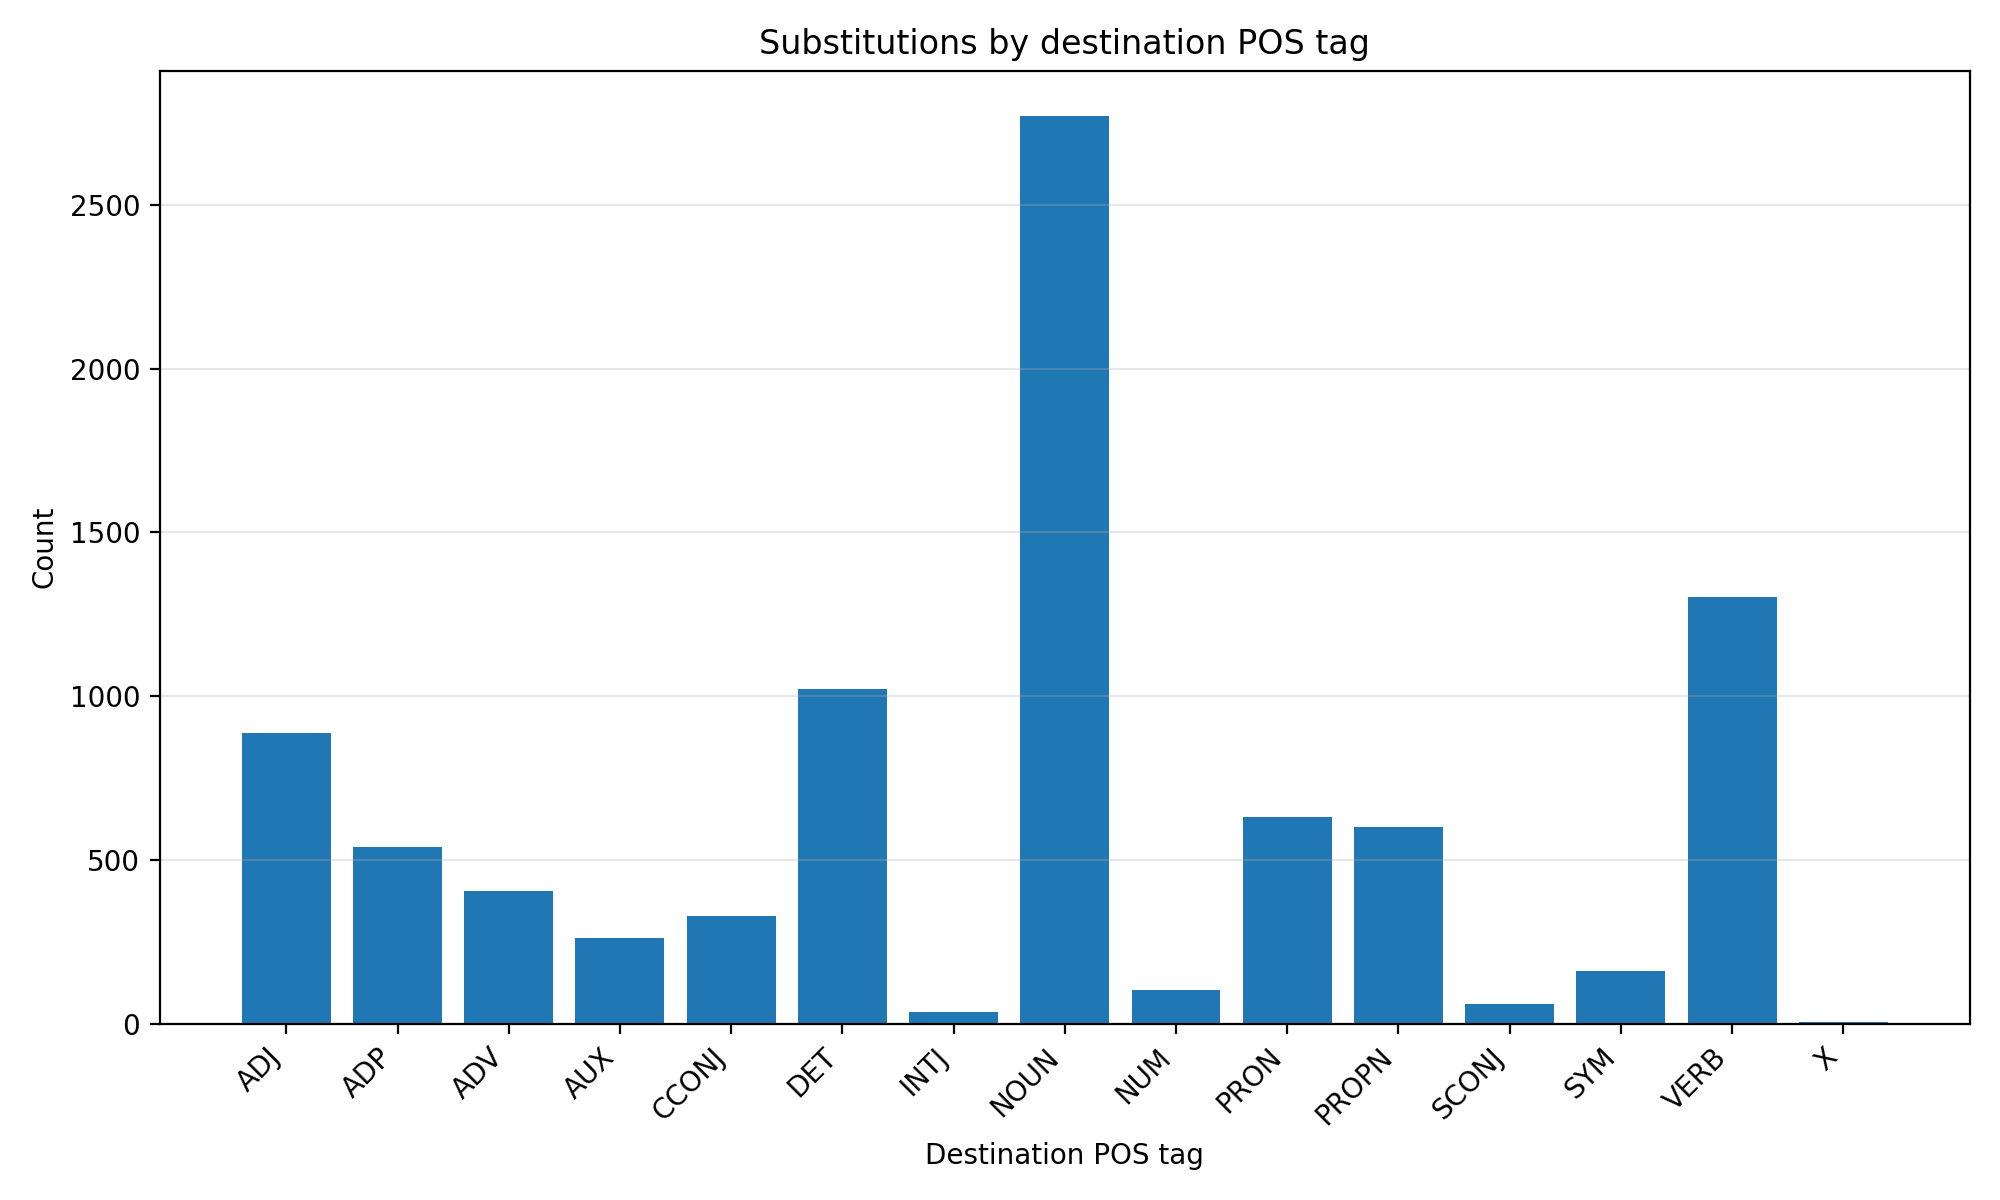

The data file committed next to this chart (first rows):
destination_pos, count
ADJ, 888
ADP, 539
ADV, 405
AUX, 261
CCONJ, 329
DET, 1023
INTJ, 37
NOUN, 2771
NUM, 104
PRON, 632
PROPN, 602
SCONJ, 61
SYM, 162
VERB, 1302
X, 4
